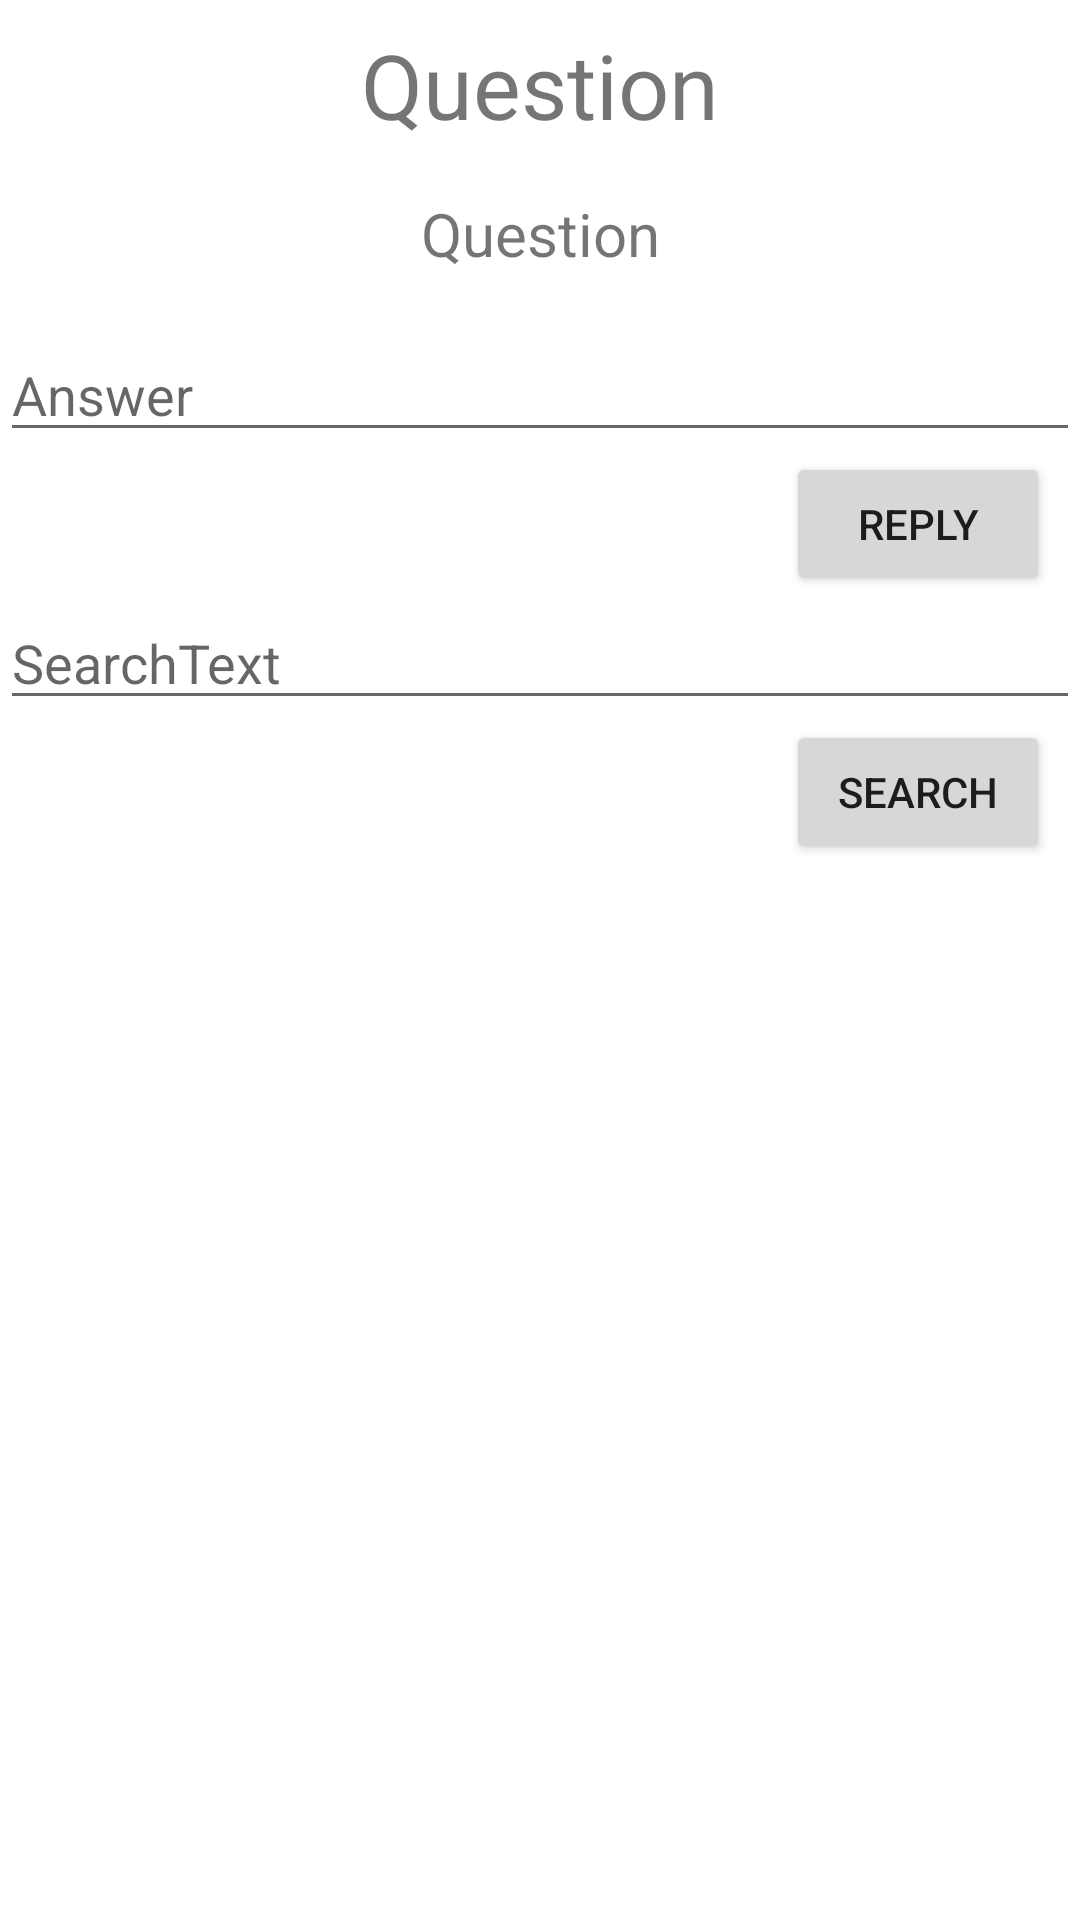

The Android layout XML behind this screen, and the referenced resources:
<!-- AndroidManifest.xml: application theme Theme.Penguindive -->
<!-- res/layout/activity_answer.xml -->
<?xml version="1.0" encoding="utf-8"?>
<LinearLayout xmlns:android="http://schemas.android.com/apk/res/android"
    android:orientation="vertical" android:layout_width="match_parent"
    android:layout_height="match_parent">


    <TextView
        android:id="@+id/question_subject"
        android:layout_width="match_parent"
        android:layout_height="wrap_content"
        android:layout_margin="8dp"
        android:text="Question"
        android:textSize="30sp"
        android:textAlignment="center">


    </TextView>


    <TextView
        android:id="@+id/question_text"
        android:layout_width="match_parent"
        android:layout_height="wrap_content"
        android:layout_margin="8dp"
        android:text="Question"
        android:textSize="20sp"
        android:textAlignment="center">

    </TextView>


    <EditText
        android:id="@+id/answer_editText"
        android:layout_width="match_parent"
        android:layout_height="wrap_content"
        android:ems="30"
        android:hint="Answer"
        android:inputType="text"
        android:layout_marginTop="10sp"/>

    <Button
        android:id="@+id/reply_button"
        android:layout_width="wrap_content"
        android:layout_height="wrap_content"
        android:layout_marginHorizontal="10dp"
        android:layout_gravity="right"
        android:text="Reply"/>

    <EditText
        android:id="@+id/search_answer"
        android:layout_width="fill_parent"
        android:layout_height="wrap_content"
        android:hint="SearchText"
        android:ems="8" />

    <Button
        android:id="@+id/search_answer_button"
        android:layout_width="wrap_content"
        android:layout_height="wrap_content"
        android:layout_gravity="right"
        android:layout_marginHorizontal="10dp"
        android:text="Search" />



    <ListView
        android:id="@+id/answer_list"
        android:layout_width="match_parent"
        android:layout_height="match_parent" />


</LinearLayout>
<!-- resources referenced by this layout -->
<resources>
  <style name="Theme.Penguindive" parent="Theme.MaterialComponents.DayNight.NoActionBar">
          
          <item name="colorPrimary">@color/purple_500</item>
          <item name="colorPrimaryVariant">@color/purple_700</item>
          <item name="colorOnPrimary">@color/white</item>
          
          <item name="colorSecondary">@color/teal_200</item>
          <item name="colorSecondaryVariant">@color/teal_700</item>
          <item name="colorOnSecondary">@color/black</item>
          
          <item name="android:statusBarColor" tools:targetApi="l">?attr/colorPrimaryVariant</item>
          
      </style>
  <!-- not gathered from this repository: default colours our renderer supplied (Android Studio template values) -->
  <color name="purple_500">#FF6200EE</color>
  <color name="purple_700">#FF3700B3</color>
  <color name="teal_200">#FF03DAC5</color>
  <color name="teal_700">#FF018786</color>
  <color name="black">#FF000000</color>
  <color name="white">#FFFFFFFF</color>
</resources>
